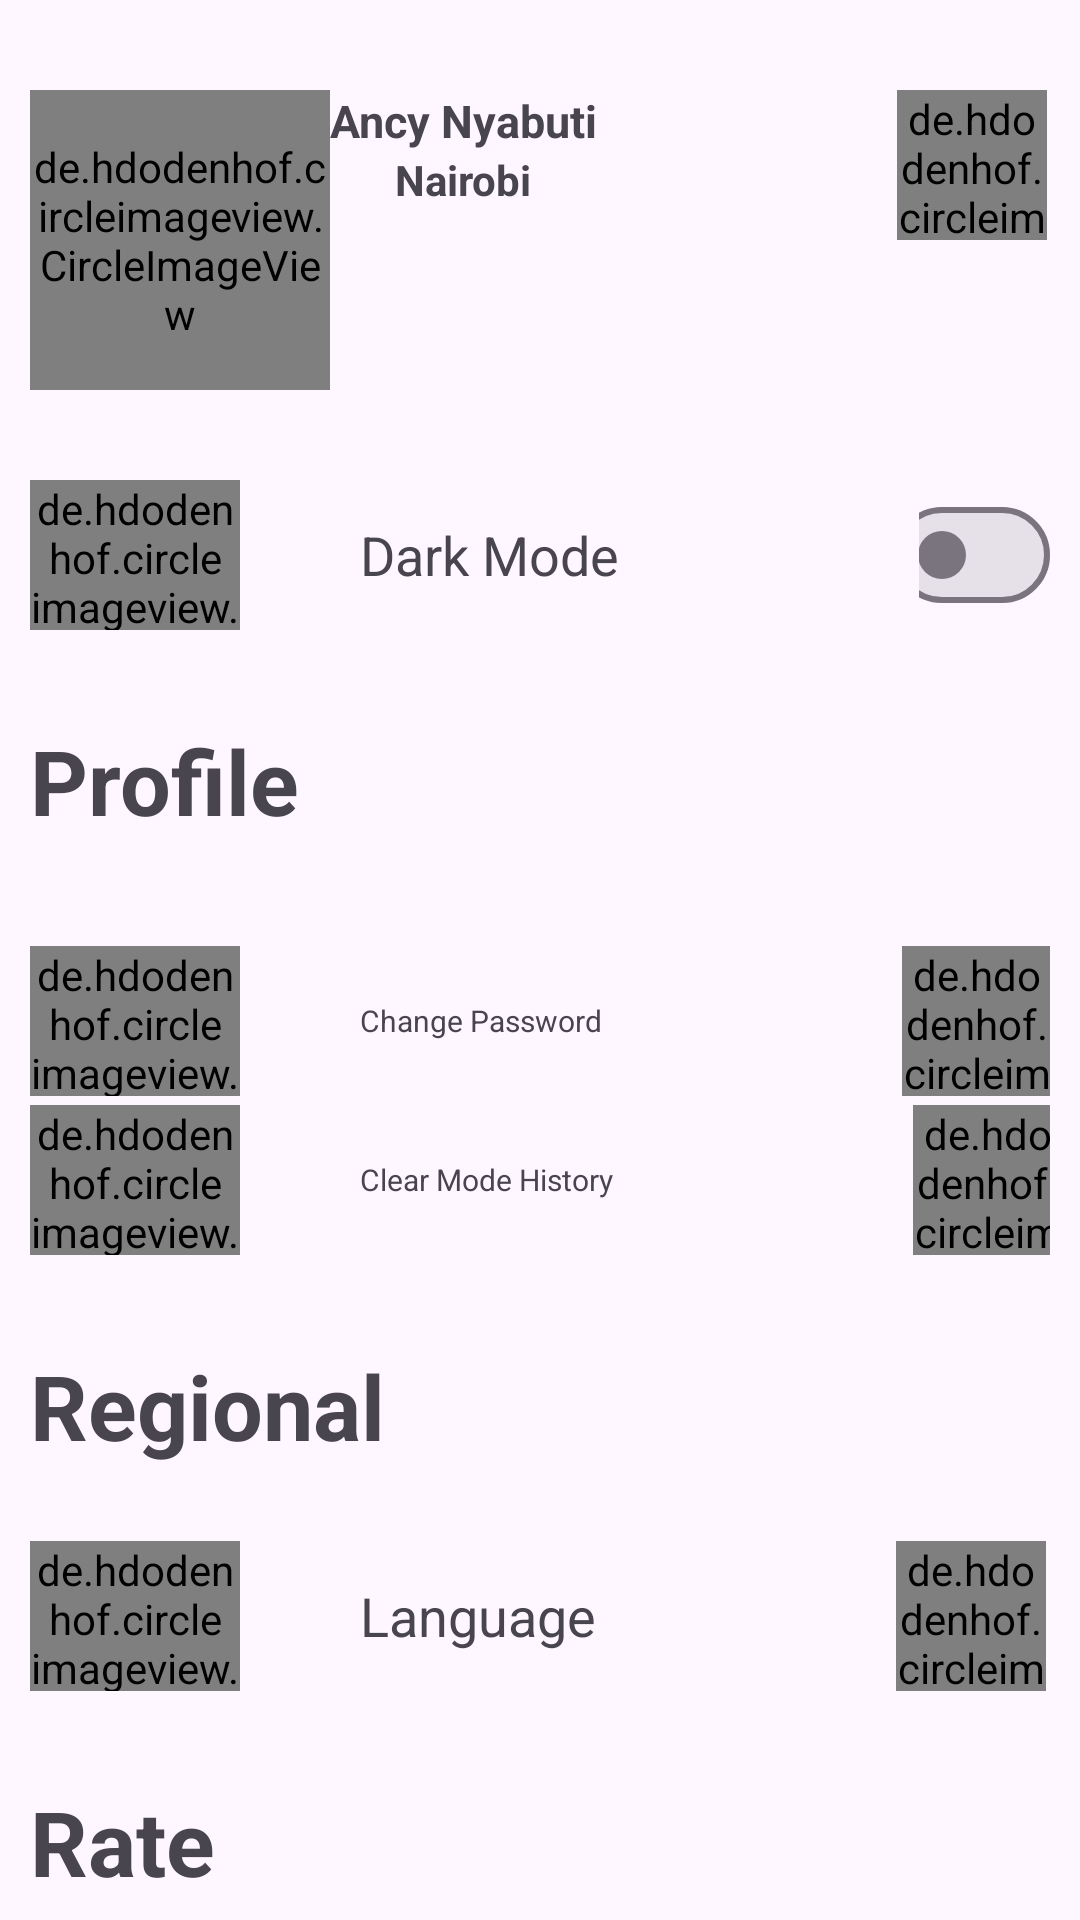

Android layout source for this screen:
<!-- AndroidManifest.xml: application theme Theme.GarageDen -->
<!-- res/layout/fragment_settings.xml -->
<?xml version="1.0" encoding="utf-8"?>
<androidx.core.widget.NestedScrollView xmlns:android="http://schemas.android.com/apk/res/android"
    xmlns:tools="http://schemas.android.com/tools"
    android:layout_width="match_parent"
    android:layout_height="match_parent"
    xmlns:app="http://schemas.android.com/apk/res-auto"
    tools:context=".drawerfragments.SettingsFragment">

    <androidx.constraintlayout.widget.ConstraintLayout
        android:layout_width="match_parent"
        android:layout_height="match_parent"
        app:layout_constraintTop_toTopOf="parent"
        app:layout_constraintBottom_toBottomOf="parent">

    <androidx.appcompat.widget.LinearLayoutCompat
        android:id="@+id/settings_layout"
        android:layout_width="match_parent"
        android:layout_height="wrap_content"
        android:layout_marginHorizontal="10dp"
        android:layout_marginVertical="30dp"
        android:layout_marginTop="24dp"
        android:orientation="horizontal"
        app:layout_constraintTop_toTopOf="parent"
        tools:layout_editor_absoluteX="170dp">

        <de.hdodenhof.circleimageview.CircleImageView
            android:layout_width="100dp"
            android:layout_height="100dp"
            android:src="@drawable/whitemazda" />

        <LinearLayout
            android:layout_width="wrap_content"
            android:layout_height="wrap_content"
            android:orientation="vertical"
            app:layout_constraintTop_toTopOf="parent">

            <TextView
                android:id="@+id/set_name"
                android:layout_width="wrap_content"
                android:layout_height="match_parent"
                android:text="Ancy Nyabuti"
                android:textSize="15sp"
                android:layout_gravity="center"
                android:textStyle="bold" />

            <TextView
                android:id="@+id/set_location"
                android:layout_width="wrap_content"
                android:layout_height="wrap_content"
                android:layout_gravity="center"
                android:text="Nairobi"
                android:textStyle="bold" />

        </LinearLayout>

        <de.hdodenhof.circleimageview.CircleImageView
            android:layout_width="50dp"
            android:layout_height="50dp"
            android:layout_gravity="end"
            android:src="@drawable/baseline_arrow_forward"
            app:layout_constraintEnd_toEndOf="parent"
            android:layout_marginStart="100dp"/>

    </androidx.appcompat.widget.LinearLayoutCompat>

    <LinearLayout
        android:id="@+id/dark_layout"
        android:layout_width="match_parent"
        android:layout_height="wrap_content"
        android:layout_marginTop="20dp"
        android:layout_marginVertical="30dp"
        android:layout_marginHorizontal="10dp"
        app:layout_constraintTop_toBottomOf="@+id/settings_layout"
        android:orientation="horizontal">

        <de.hdodenhof.circleimageview.CircleImageView
            android:layout_width="70dp"
            android:layout_height="50dp"
            android:src="@drawable/dark"/>

        <TextView
            android:layout_width="wrap_content"
            android:layout_height="wrap_content"
            android:text="Dark Mode"
            android:layout_gravity="center"
            android:textSize="18sp"
            android:layout_marginStart="40dp"/>

        <com.google.android.material.materialswitch.MaterialSwitch
            android:layout_width="wrap_content"
            android:layout_height="match_parent"
            android:layout_marginStart="100dp"/>
        
    </LinearLayout>

    <TextView
        android:id="@+id/profileset_txt"
        android:layout_width="wrap_content"
        android:layout_height="wrap_content"
        android:text="Profile"
        android:layout_marginTop="20dp"
        android:textSize="30sp"
        android:textStyle="bold"
        app:layout_constraintTop_toBottomOf="@id/dark_layout"
        app:layout_constraintStart_toStartOf="parent"
        android:layout_marginVertical="30dp"
        android:layout_marginHorizontal="10dp" />


    <LinearLayout
        android:id="@+id/profileset_layout"
        android:layout_width="match_parent"
        android:layout_height="wrap_content"
        android:layout_marginTop="20dp"
        android:layout_marginVertical="30dp"
        android:layout_marginHorizontal="10dp"
        app:layout_constraintTop_toBottomOf="@+id/profileset_txt"
        android:orientation="vertical">

    <LinearLayout
        android:id="@+id/profileset_one"
        android:layout_width="match_parent"
        android:layout_height="wrap_content"
        android:layout_marginTop="5dp"
        app:layout_constraintTop_toBottomOf="@+id/profileset_txt"
        android:orientation="horizontal">

        <de.hdodenhof.circleimageview.CircleImageView
            android:layout_width="70dp"
            android:layout_height="50dp"
            android:src="@drawable/baseline_password"/>

        <TextView
            android:layout_width="wrap_content"
            android:layout_height="wrap_content"
            android:text="Change Password"
            android:layout_gravity="center"
            android:textSize="10sp"
            android:layout_marginStart="40dp"/>

        <de.hdodenhof.circleimageview.CircleImageView
            android:layout_width="50dp"
            android:layout_height="50dp"
            android:layout_gravity="end"
            android:src="@drawable/baseline_arrow_forward"
            app:layout_constraintEnd_toEndOf="parent"
            android:layout_marginStart="100dp"/>

    </LinearLayout>


        <LinearLayout
            android:id="@+id/profileset_two"
            android:layout_width="match_parent"
            android:layout_height="wrap_content"
            android:layout_marginTop="3dp"
            app:layout_constraintTop_toBottomOf="@+id/profileset_txt"
            android:orientation="horizontal">

            <de.hdodenhof.circleimageview.CircleImageView
                android:layout_width="70dp"
                android:layout_height="50dp"
                android:src="@drawable/baseline_perm_media"/>

            <TextView
                android:layout_width="wrap_content"
                android:layout_height="wrap_content"
                android:text="Clear Mode History"
                android:layout_gravity="center"
                android:layout_marginStart="40dp"
                android:textSize="10sp"/>

            <de.hdodenhof.circleimageview.CircleImageView
                android:layout_width="50dp"
                android:layout_height="50dp"
                android:layout_gravity="end"
                android:src="@drawable/baseline_arrow_forward"
                app:layout_constraintEnd_toEndOf="parent"
                android:layout_marginStart="100dp"/>

        </LinearLayout>

    </LinearLayout>

    <TextView
        android:id="@+id/regional_txt"
        android:layout_width="wrap_content"
        android:layout_height="wrap_content"
        android:text="Regional"
        app:layout_constraintTop_toBottomOf="@id/profileset_layout"
        android:layout_marginTop="20dp"
        android:layout_marginVertical="30dp"
        android:layout_marginHorizontal="10dp"
        app:layout_constraintStart_toStartOf="parent"
        android:textSize="30sp"
        android:textStyle="bold"/>

    <LinearLayout
        android:id="@+id/regional_layout"
        android:layout_width="match_parent"
        android:layout_height="wrap_content"
        android:layout_marginTop="10dp"
        android:layout_marginVertical="25dp"
        android:layout_marginHorizontal="10dp"
        app:layout_constraintTop_toBottomOf="@+id/regional_txt"
        android:orientation="horizontal">

        <de.hdodenhof.circleimageview.CircleImageView
            android:layout_width="70dp"
            android:layout_height="50dp"
            android:src="@drawable/baseline_language"/>

        <TextView
            android:layout_width="wrap_content"
            android:layout_height="wrap_content"
            android:text="Language"
            android:layout_gravity="center"
            android:textSize="18sp"
            android:layout_marginStart="40dp"/>

        <de.hdodenhof.circleimageview.CircleImageView
            android:layout_width="50dp"
            android:layout_height="50dp"
            android:layout_gravity="end"
            android:src="@drawable/baseline_arrow_forward"
            app:layout_constraintEnd_toEndOf="parent"
            android:layout_marginStart="100dp"/>

    </LinearLayout>

    <TextView
        android:id="@+id/rate_txt"
        android:layout_width="wrap_content"
        android:layout_height="wrap_content"
        android:text="Rate"
        app:layout_constraintTop_toBottomOf="@id/regional_layout"
        android:layout_marginTop="20dp"
        android:layout_marginVertical="30dp"
        android:layout_marginHorizontal="10dp"
        app:layout_constraintStart_toStartOf="parent"
        android:textSize="30sp"
        android:textStyle="bold"/>

    <LinearLayout
        android:id="@+id/rate_layout"
        android:layout_width="match_parent"
        android:layout_height="wrap_content"
        android:layout_marginTop="10dp"
        android:layout_marginVertical="25dp"
        android:layout_marginHorizontal="10dp"
        app:layout_constraintTop_toBottomOf="@+id/rate_txt"
        android:orientation="horizontal">

        <de.hdodenhof.circleimageview.CircleImageView
            android:layout_width="70dp"
            android:layout_height="50dp"
            android:src="@drawable/baseline_star_rate"/>

        <TextView
            android:layout_width="wrap_content"
            android:layout_height="wrap_content"
            android:layout_gravity="center"
            android:layout_marginStart="40dp"
            android:text="Rate Us" />

        <de.hdodenhof.circleimageview.CircleImageView
            android:layout_width="50dp"
            android:layout_height="50dp"
            android:layout_gravity="end"
            android:src="@drawable/baseline_arrow_forward"
            app:layout_constraintEnd_toEndOf="parent"
            android:textSize="18sp"
            android:layout_marginStart="130dp"/>

    </LinearLayout>
    </androidx.constraintlayout.widget.ConstraintLayout>
</androidx.core.widget.NestedScrollView>
<!-- resources referenced by this layout -->
<resources>
  <!-- drawable whitemazda: jpg bitmap (drawable, 5463 bytes) -->
  <style name="Theme.GarageDen" parent="Base.Theme.GarageDen" />
  <style name="Base.Theme.GarageDen" parent="Theme.Material3.DayNight.NoActionBar">
          
          
      </style>
</resources>
